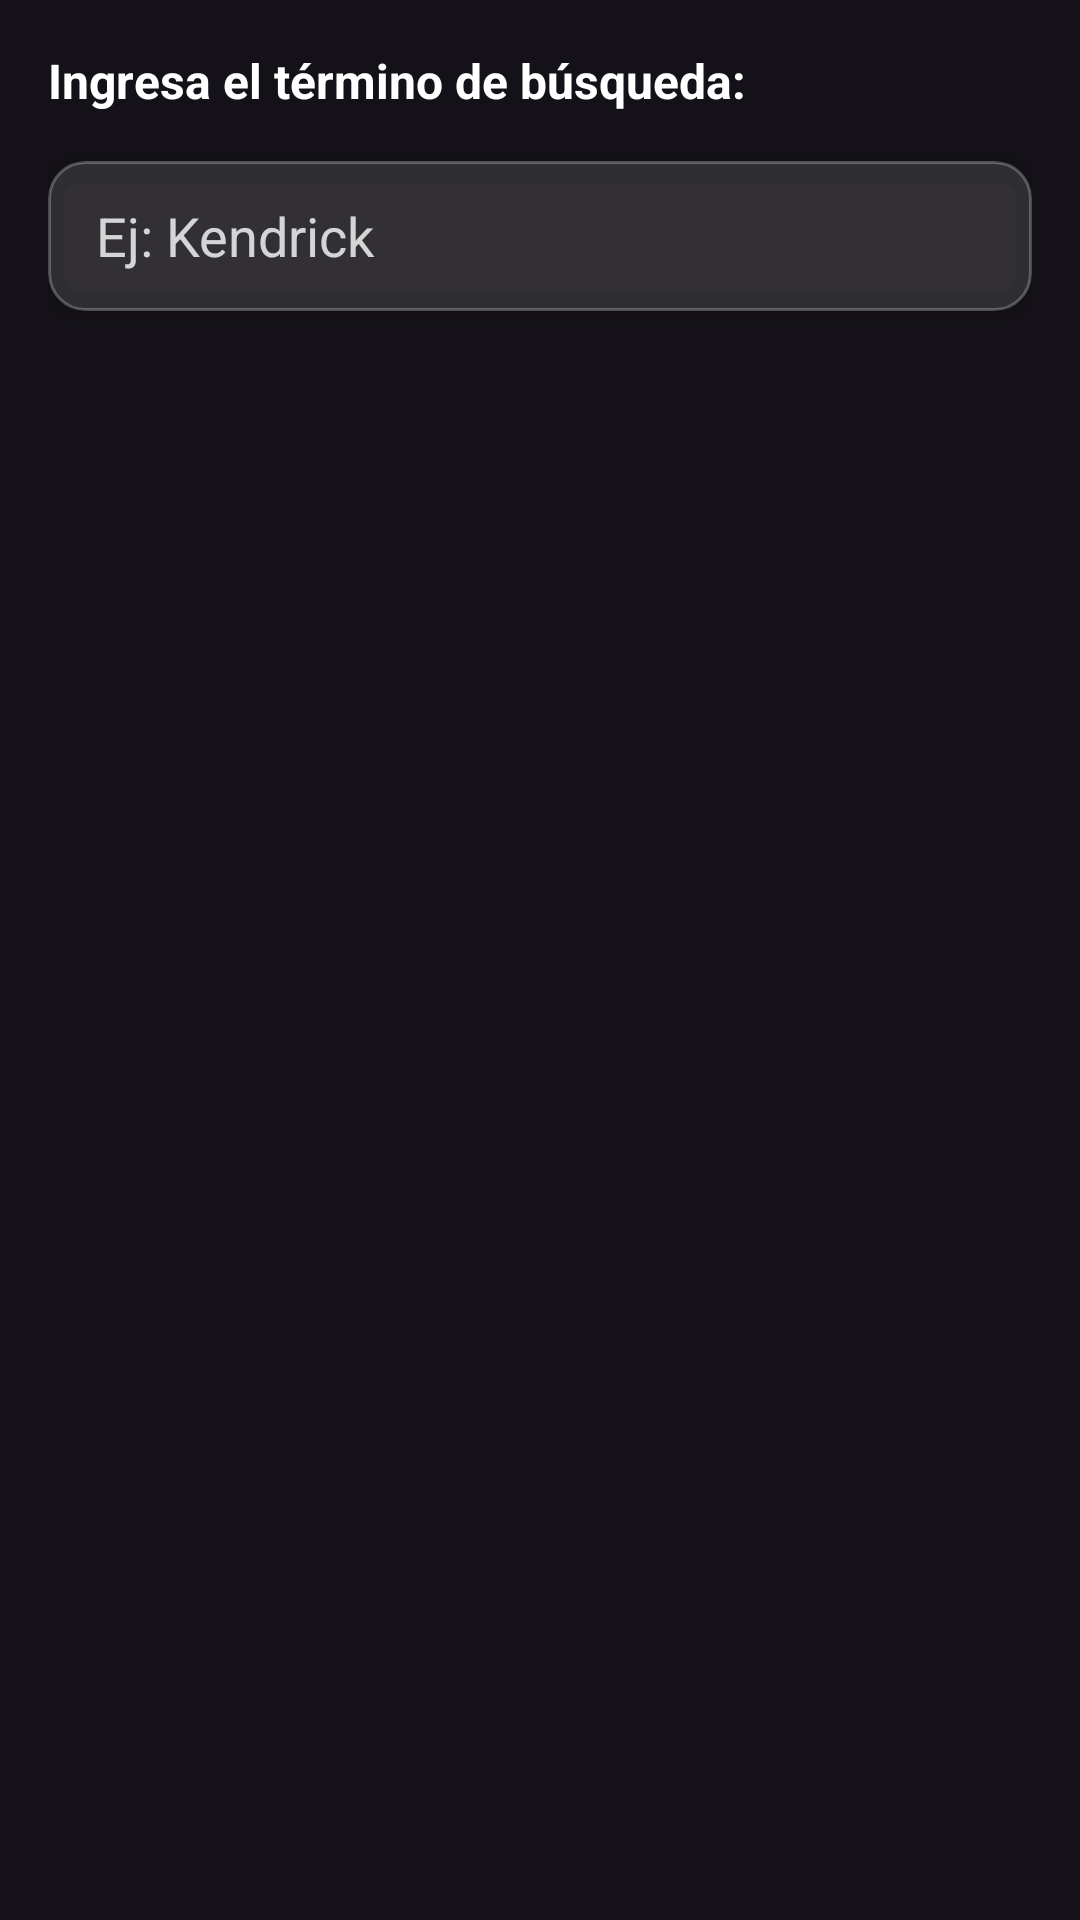

Write the Android layout XML for this screen, with the resource values it uses.
<!-- AndroidManifest.xml: application theme Theme.FrontendCRUDAndroidStudio -->
<!-- res/layout/dialog_search.xml -->
<?xml version="1.0" encoding="utf-8"?>
<LinearLayout xmlns:android="http://schemas.android.com/apk/res/android"
    xmlns:app="http://schemas.android.com/apk/res-auto"
    android:layout_width="match_parent"
    android:layout_height="wrap_content"
    android:orientation="vertical"
    android:padding="16dp">

    <TextView
        android:layout_width="match_parent"
        android:layout_height="wrap_content"
        android:text="Ingresa el término de búsqueda:"
        android:textColor="@android:color/white"
        android:textSize="16sp"
        android:textStyle="bold"
        android:fontFamily="sans-serif"
        android:layout_marginBottom="16dp" />

    <androidx.cardview.widget.CardView
        android:layout_width="match_parent"
        android:layout_height="wrap_content"
        app:cardCornerRadius="12dp"
        app:cardElevation="4dp"
        app:cardBackgroundColor="@android:color/transparent">

        <EditText
            android:id="@+id/editSearch"
            android:layout_width="match_parent"
            android:layout_height="50dp"
            android:background="@drawable/edit_text_glass_background"
            android:textColor="@android:color/white"
            android:textColorHint="#CCFFFFFF"
            android:hint="Ej: Kendrick"
            android:paddingStart="16dp"
            android:paddingEnd="16dp"
            android:singleLine="true"
            android:imeOptions="actionSearch" />

    </androidx.cardview.widget.CardView>

</LinearLayout>
<!-- resources referenced by this layout -->
<resources>
  <!-- drawable edit_text_glass_background (drawable) -->
  <?xml version="1.0" encoding="utf-8"?>
  <shape xmlns:android="http://schemas.android.com/apk/res/android">
      <solid android:color="#20FFFFFF"/>
      <stroke
          android:width="1dp"
          android:color="#40FFFFFF"/>
      <corners android:radius="12dp"/>
  </shape>
  <style name="Theme.FrontendCRUDAndroidStudio" parent="Base.Theme.FrontendCRUDAndroidStudio" />
  <style name="Base.Theme.FrontendCRUDAndroidStudio" parent="Theme.Material3.Dark.NoActionBar">
          <item name="colorPrimary">@color/purple_200</item>
          <item name="colorPrimaryVariant">@color/purple_700</item>
          <item name="colorOnPrimary">@color/black</item>
          <item name="colorSecondary">@color/teal_200</item>
          <item name="colorOnSecondary">@color/black</item>
          <item name="android:statusBarColor">?attr/colorPrimaryVariant</item>
          <item name="android:windowLightStatusBar">false</item>
      </style>
  <!-- not gathered from this repository: default colours our renderer supplied (Android Studio template values) -->
  <color name="purple_200">#FFBB86FC</color>
  <color name="purple_700">#FF3700B3</color>
  <color name="teal_200">#FF03DAC5</color>
  <color name="black">#FF000000</color>
</resources>
